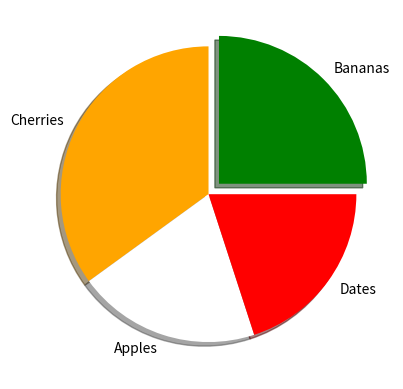

Source code (Python): (Note: this script raises an exception after producing the figure.)
import matplotlib.pyplot as plt

labels = {'Apples','Bananas','Cherries','Dates'}
sizes = [25,35,20,20]
colors = ['Green','Orange','White','Red']
explode = (0.1,0,0,0)

plt.pie(sizes,labels=labels,colors=colors,explode=explode,shadow=True)
p 